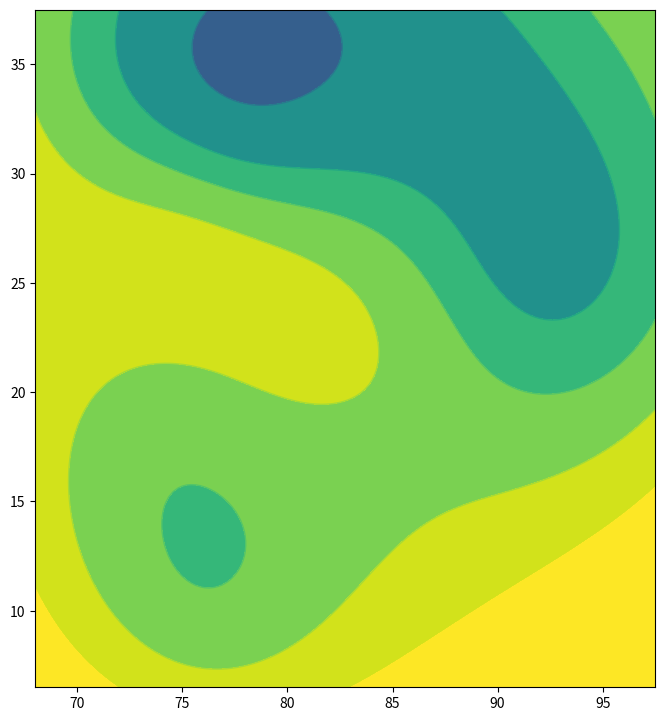
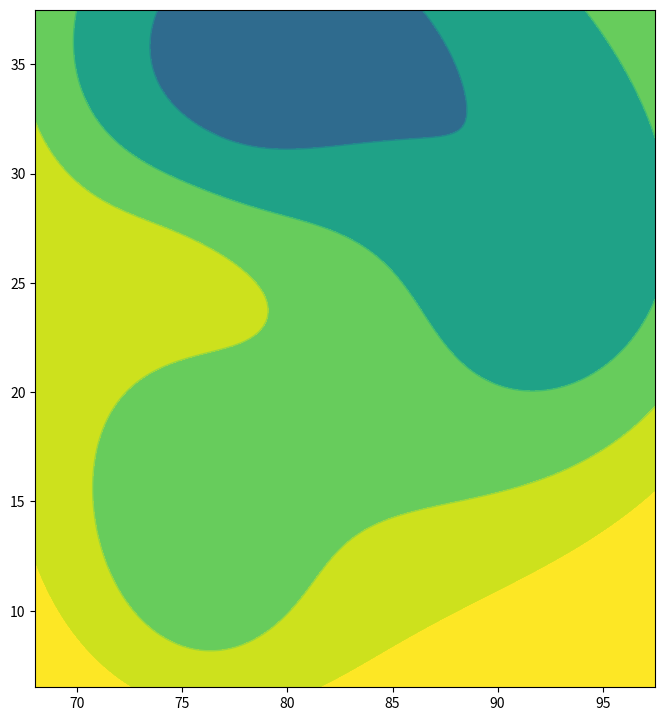
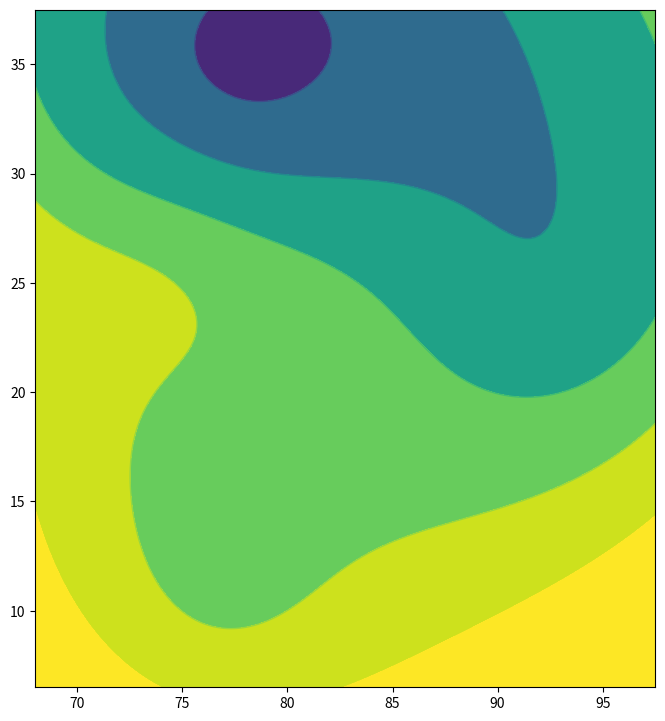
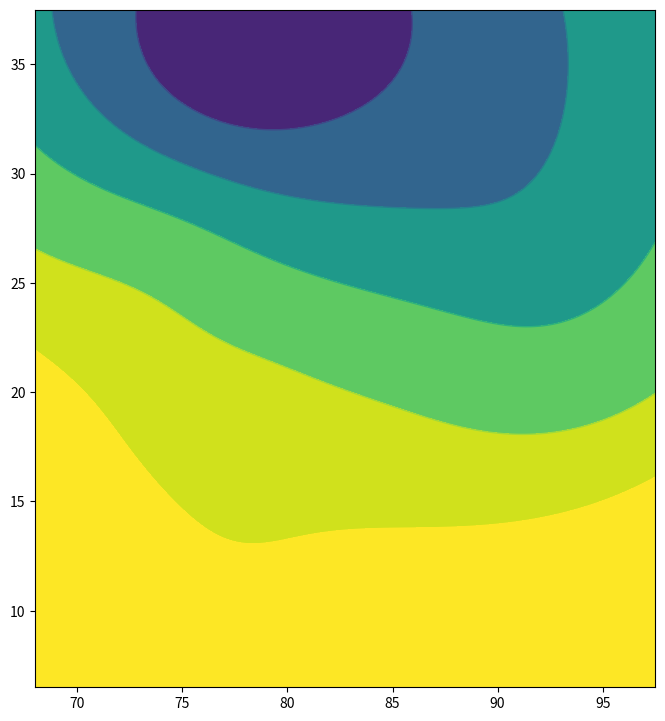

The script that saved these images, in order: (Note: this script raises an exception after producing the figures.)
import json
import numpy as np
from scipy.interpolate import Rbf
import matplotlib.pyplot as plt
import os

MIN_LON = 68.0
MAX_LON = 97.5
MIN_LAT = 6.5
MAX_LAT = 37.5
SVG_WIDTH = 800.0
SVG_HEIGHT = 880.0

def project(lon, lat):
    x = (lon - MIN_LON) / (MAX_LON - MIN_LON) * (SVG_WIDTH - 80) + 40
    y = (MAX_LAT - lat) / (MAX_LAT - MIN_LAT) * (SVG_HEIGHT - 80) + 40
    return round(float(x), 1), round(float(y), 1)

# Station nodes from 500k synthetic dataset and meteorological reanalysis
STATION_NODES = [
    # North / Thar / Gangetic Core
    {"name": "Bikaner/Jodhpur", "lon": 73.2, "lat": 27.1, "summer": 58.2, "monsoon": 49.0, "post": 43.0, "winter": 33.5},
    {"name": "Jaipur", "lon": 75.8, "lat": 26.9, "summer": 57.3, "monsoon": 48.5, "post": 42.0, "winter": 33.0},
    {"name": "Delhi/NCR", "lon": 77.2, "lat": 28.6, "summer": 54.8, "monsoon": 44.5, "post": 37.5, "winter": 24.1},
    {"name": "Hisar/Haryana", "lon": 75.7, "lat": 29.1, "summer": 56.2, "monsoon": 45.0, "post": 38.0, "winter": 23.5},
    {"name": "Ludhiana/Punjab", "lon": 75.8, "lat": 30.9, "summer": 53.4, "monsoon": 42.0, "post": 35.0, "winter": 22.0},
    {"name": "Agra/Gwalior", "lon": 78.1, "lat": 26.7, "summer": 56.5, "monsoon": 46.0, "post": 39.5, "winter": 25.0},
    {"name": "Lucknow", "lon": 80.9, "lat": 26.8, "summer": 54.6, "monsoon": 45.0, "post": 38.0, "winter": 24.5},
    {"name": "Varanasi/Prayagraj", "lon": 82.5, "lat": 25.4, "summer": 54.0, "monsoon": 44.5, "post": 37.8, "winter": 25.0},
    {"name": "Patna/Gaya", "lon": 85.1, "lat": 25.2, "summer": 53.8, "monsoon": 43.5, "post": 37.5, "winter": 25.0},
    
    # Central / Deccan
    {"name": "Ahmedabad", "lon": 72.6, "lat": 23.0, "summer": 54.7, "monsoon": 46.0, "post": 41.5, "winter": 34.5},
    {"name": "Surat", "lon": 72.8, "lat": 21.2, "summer": 51.0, "monsoon": 44.0, "post": 40.5, "winter": 35.0},
    {"name": "Bhopal/Indore", "lon": 76.6, "lat": 23.0, "summer": 51.6, "monsoon": 43.0, "post": 38.0, "winter": 28.5},
    {"name": "Nagpur/Vidarbha", "lon": 79.1, "lat": 21.1, "summer": 55.7, "monsoon": 44.5, "post": 41.0, "winter": 36.5},
    {"name": "Raipur/Bilaspur", "lon": 81.8, "lat": 21.6, "summer": 54.1, "monsoon": 42.0, "post": 37.5, "winter": 30.0},
    {"name": "Rourkela/Sambalpur", "lon": 84.5, "lat": 21.8, "summer": 53.8, "monsoon": 41.5, "post": 37.0, "winter": 31.0},
    {"name": "Jamshedpur/Ranchi", "lon": 85.8, "lat": 23.1, "summer": 51.5, "monsoon": 41.5, "post": 36.5, "winter": 27.0},
    {"name": "Kolkata/Howrah", "lon": 88.3, "lat": 22.6, "summer": 51.0, "monsoon": 42.5, "post": 37.0, "winter": 29.0},
    
    # West Coast / South
    {"name": "Mumbai/Thane", "lon": 72.9, "lat": 19.1, "summer": 48.7, "monsoon": 43.5, "post": 40.0, "winter": 36.5},
    {"name": "Pune", "lon": 73.8, "lat": 18.5, "summer": 45.3, "monsoon": 38.5, "post": 37.0, "winter": 32.0},
    {"name": "Hyderabad", "lon": 78.5, "lat": 17.4, "summer": 48.4, "monsoon": 42.0, "post": 39.0, "winter": 35.0},
    {"name": "Vijayawada/Guntur", "lon": 80.5, "lat": 16.4, "summer": 53.2, "monsoon": 43.5, "post": 39.5, "winter": 35.5},
    {"name": "Visakhapatnam", "lon": 83.2, "lat": 17.7, "summer": 47.5, "monsoon": 42.0, "post": 38.0, "winter": 34.0},
    {"name": "Bhubaneswar", "lon": 85.8, "lat": 20.3, "summer": 51.8, "monsoon": 41.0, "post": 37.0, "winter": 32.0},
    {"name": "Bengaluru", "lon": 77.6, "lat": 13.0, "summer": 43.9, "monsoon": 38.0, "post": 37.0, "winter": 34.5},
    {"name": "Chennai", "lon": 80.3, "lat": 13.1, "summer": 52.3, "monsoon": 48.0, "post": 41.0, "winter": 37.0},
    {"name": "Madurai", "lon": 78.1, "lat": 9.9, "summer": 51.6, "monsoon": 45.0, "post": 39.0, "winter": 36.0},
    {"name": "Kochi/Kerala", "lon": 76.3, "lat": 9.9, "summer": 39.8, "monsoon": 33.0, "post": 34.0, "winter": 36.0},
    
    # Himalayas / Northeast
    {"name": "Srinagar/Kashmir", "lon": 74.8, "lat": 34.1, "summer": 32.4, "monsoon": 27.0, "post": 20.0, "winter": 5.0},
    {"name": "Leh/Ladakh", "lon": 77.6, "lat": 34.2, "summer": 24.5, "monsoon": 20.0, "post": 13.0, "winter": 2.0},
    {"name": "Shimla/HP", "lon": 77.2, "lat": 31.1, "summer": 29.6, "monsoon": 24.0, "post": 19.0, "winter": 12.0},
    {"name": "Dehradun/UK", "lon": 78.0, "lat": 30.3, "summer": 41.2, "monsoon": 33.0, "post": 28.0, "winter": 18.0},
    {"name": "Guwahati/Assam", "lon": 91.7, "lat": 26.1, "summer": 43.5, "monsoon": 36.0, "post": 32.0, "winter": 24.0},
    {"name": "Shillong/Meghalaya", "lon": 91.9, "lat": 25.6, "summer": 28.5, "monsoon": 24.0, "post": 21.0, "winter": 16.0},
    {"name": "Silchar/Barak", "lon": 92.8, "lat": 24.8, "summer": 40.8, "monsoon": 34.0, "post": 31.0, "winter": 24.0}
]

def generate_season_contours(season_key, levels):
    lons = [n["lon"] for n in STATION_NODES]
    lats = [n["lat"] for n in STATION_NODES]
    temps = [n[season_key] for n in STATION_NODES]

    # Radial Basis Function 2D Multiquadric Spline Surface
    rbf = Rbf(lons, lats, temps, function="multiquadric", smooth=1.8)

    grid_lons = np.linspace(MIN_LON, MAX_LON, 140)
    grid_lats = np.linspace(MIN_LAT, MAX_LAT, 140)
    grid_x, grid_y = np.meshgrid(grid_lons, grid_lats)
    grid_temps = rbf(grid_x, grid_y)

    fig, ax = plt.subplots(figsize=(8, 8.8))
    
    # 1. Filled Iso-bands
    cs_fill = ax.contourf(grid_x, grid_y, grid_temps, levels=levels, extend="both")
    
    # 2. Line Contours with Labels
    cs_lines = ax.contour(grid_x, grid_y, grid_temps, levels=levels, linewidths=1.0)
    
    # Extract SVG paths for each filled iso-band
    filled_bands = []
    fill_paths = cs_fill.get_paths()
    for level_idx, p in enumerate(fill_paths):
        vertices = p.vertices
        codes = p.codes
        if len(vertices) < 3:
            continue
        sub_d = []
        for i, (v, c) in enumerate(zip(vertices, codes if codes is not None else [1]*len(vertices))):
            px, py = project(v[0], v[1])
            if i == 0 or c == 1:
                sub_d.append(f"M {px} {py}")
            else:
                sub_d.append(f"L {px} {py}")
        sub_d.append("Z")
        svg_path = " ".join(sub_d)
        
        t_low = levels[min(level_idx, len(levels)-1)]
        filled_bands.append({
            "tempThreshold": float(t_low),
            "path": svg_path
        })

    # Extract SVG paths for line contours
    contour_lines = []
    line_paths = cs_lines.get_paths()
    for level_idx, p in enumerate(line_paths):
        level_temp = float(cs_lines.levels[min(level_idx, len(cs_lines.levels)-1)])
        vertices = p.vertices
        if len(vertices) < 3:
            continue
        pts = [project(v[0], v[1]) for v in vertices]
        d = f"M {pts[0][0]} {pts[0][1]} " + " ".join(f"L {pt[0]} {pt[1]}" for pt in pts[1:])
        
        mid_idx = len(pts) // 2
        label_pos = pts[mid_idx]

        contour_lines.append({
            "temp": level_temp,
            "path": d,
            "labelPos": {"x": label_pos[0], "y": label_pos[1]}
        })

    plt.close(fig)
    return filled_bands, contour_lines

def main():
    seasons_levels = {
        "Summer": [26, 32, 38, 44, 48, 52, 56],
        "Monsoon": [22, 28, 34, 40, 44, 48],
        "Post_Monsoon": [18, 24, 30, 36, 40, 44],
        "Winter": [8, 14, 20, 26, 32, 36]
    }

    all_seasons_data = {}
    print("Generating authentic 2D topological isothermal contours for 4 seasons...")

    for season_name, season_key in [("Summer", "summer"), ("Monsoon", "monsoon"), ("Post_Monsoon", "post"), ("Winter", "winter")]:
        levels = seasons_levels[season_name]
        bands, lines = generate_season_contours(season_key, levels)
        all_seasons_data[season_name] = {
            "bands": bands,
            "lines": lines
        }
        print(f"Season {season_name}: {len(bands)} iso-bands, {len(lines)} contour ridge lines.")

    ts_code = f"""// Real 2D Multiquadric RBF Topological Isothermal Contours derived from 500k dataset
export interface IsothermalBand {{
  tempThreshold: number;
  path: string;
}}

export interface IsothermalContourLine {{
  temp: number;
  path: string;
  labelPos: {{ x: number; y: number }};
}}

export interface SeasonTopologicalData {{
  bands: readonly IsothermalBand[];
  lines: readonly IsothermalContourLine[];
}}

export const TOPOLOGICAL_ISOTHERMS: Record<string, SeasonTopologicalData> = {json.dumps(all_seasons_data, indent=2)} as const;

export function getThermalBandFill(temp: number): string {{
  if (temp >= 56) return "rgba(180, 40, 30, 0.40)";
  if (temp >= 52) return "rgba(200, 62, 45, 0.32)";
  if (temp >= 48) return "rgba(224, 106, 38, 0.26)";
  if (temp >= 42) return "rgba(216, 155, 50, 0.20)";
  if (temp >= 34) return "rgba(164, 185, 90, 0.16)";
  if (temp >= 26) return "rgba(79, 125, 88, 0.14)";
  return "rgba(42, 87, 78, 0.10)";
}}

export function getThermalLineStroke(temp: number): string {{
  if (temp >= 52) return "#C83E2D";
  if (temp >= 44) return "#E06A26";
  if (temp >= 36) return "#D89B32";
  return "#4F7D58";
}}
"""

    out_file = "app/data/isothermalContourData.ts"
    with open(out_file, "w") as f:
        f.write(ts_code)
    
    print(f"Saved {out_file} ({round(len(ts_code)/1024, 1)} KB) successfully!")

if __name__ == "__main__":
    main()
